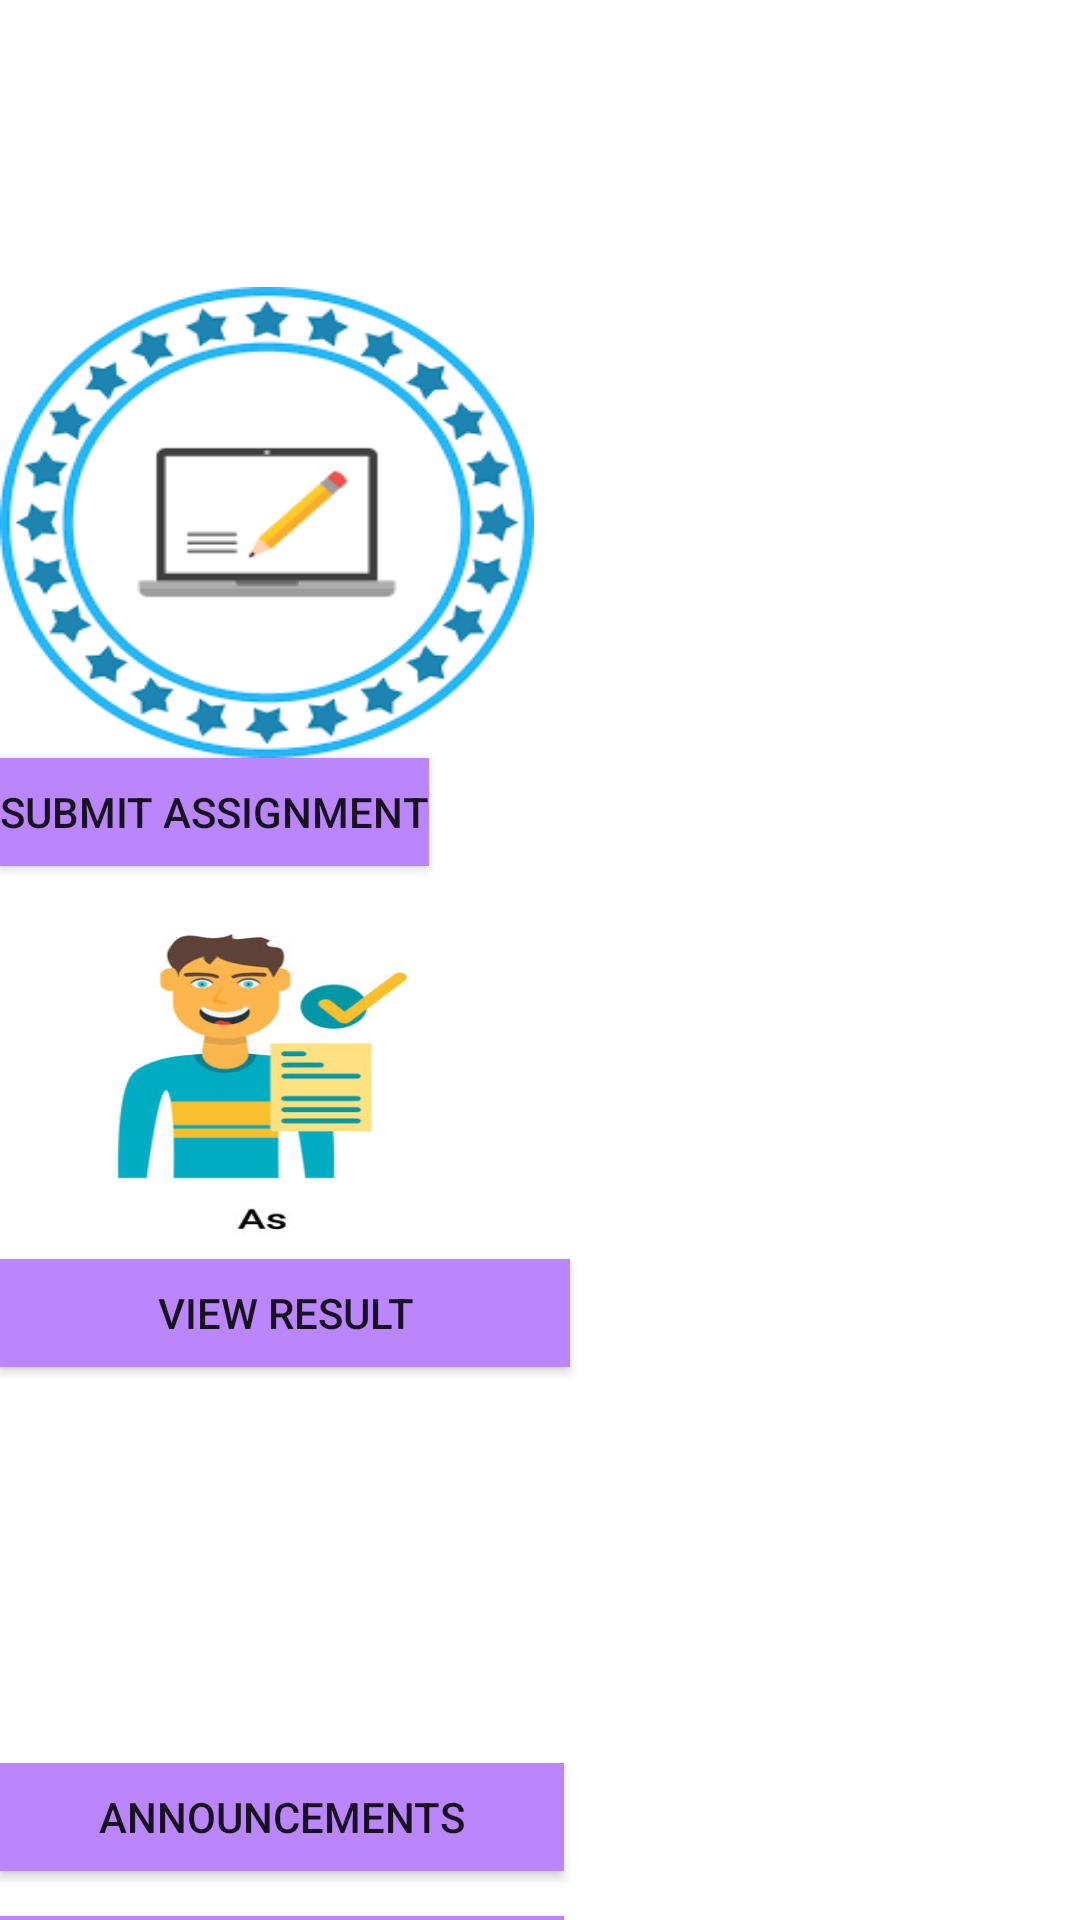

Android layout source for this screen:
<!-- AndroidManifest.xml: application theme Theme.Skoolor -->
<!-- res/layout/activity_student_board.xml -->
<?xml version="1.0" encoding="utf-8"?>
<LinearLayout xmlns:android="http://schemas.android.com/apk/res/android"
    xmlns:app="http://schemas.android.com/apk/res-auto"
    xmlns:tools="http://schemas.android.com/tools"
    android:layout_width="match_parent"
    android:layout_height="match_parent"
    android:layout_centerVertical="true"
    android:layout_marginLeft="119dp"
    android:layout_marginRight="50dp"
    android:orientation="vertical">


    <TextView
        android:id="@+id/tvName"
        android:layout_width="match_parent"
        android:layout_height="wrap_content"
        android:layout_marginTop="15dp"
        android:layout_marginBottom="25dp"
        android:fontFamily="cursive"
        android:gravity="center_horizontal"
        android:text=""
        android:textAlignment="center"
        android:textColor="@color/purple_200"
        android:textSize="40dp" />

    <ImageView
        android:layout_width="178dp"
        android:layout_height="157dp"
        android:background="@drawable/assignment">

    </ImageView>

    <Button
        android:id="@+id/btnAssignment"
        android:layout_width="wrap_content"
        android:layout_height="36dp"
        android:layout_marginBottom="15dp"
        android:background="@color/purple_200"
        android:text="Submit Assignment" />

    <ImageView
        android:layout_width="175dp"
        android:layout_height="116dp"
        android:background="@drawable/results">

    </ImageView>

    <Button
        android:id="@+id/btnResult"
        android:layout_width="190dp"
        android:layout_height="36dp"
        android:layout_marginBottom="15dp"
        android:background="@color/purple_200"
        android:text="View Result" />

    <ImageView
        android:layout_width="175dp"
        android:layout_height="117dp"
        android:background="@drawable/announcements">

    </ImageView>

    <Button
        android:id="@+id/btnAnnouncement"
        android:layout_width="188dp"
        android:layout_height="36dp"
        android:layout_marginBottom="15dp"
        android:background="@color/purple_200"
        android:text="Announcements" />

    <Button
        android:id="@+id/btnLogout"
        android:layout_width="188dp"
        android:layout_height="34.5dp"
        android:background="@color/purple_200"
        android:text="LogOut" />


</LinearLayout>
<!-- resources referenced by this layout -->
<resources>
  <!-- drawable assignment: png bitmap (drawable, 6091 bytes) -->
  <!-- drawable results: jpg bitmap (drawable, 19395 bytes) -->
  <style name="Theme.Skoolor" parent="Theme.MaterialComponents.DayNight.DarkActionBar">
          
          <item name="colorPrimary">@color/purple_500</item>
          <item name="colorPrimaryVariant">@color/purple_700</item>
          <item name="colorOnPrimary">@color/white</item>
          
          <item name="colorSecondary">@color/teal_200</item>
          <item name="colorSecondaryVariant">@color/teal_700</item>
          <item name="colorOnSecondary">@color/black</item>
          
          <item name="android:statusBarColor" tools:targetApi="l">?attr/colorPrimaryVariant</item>
          
      </style>
  <!-- not gathered from this repository: default colours our renderer supplied (Android Studio template values) -->
  <color name="purple_200">#FFBB86FC</color>
  <color name="purple_500">#FF6200EE</color>
  <color name="purple_700">#FF3700B3</color>
  <color name="teal_200">#FF03DAC5</color>
  <color name="teal_700">#FF018786</color>
  <color name="black">#FF000000</color>
  <color name="white">#FFFFFFFF</color>
</resources>
